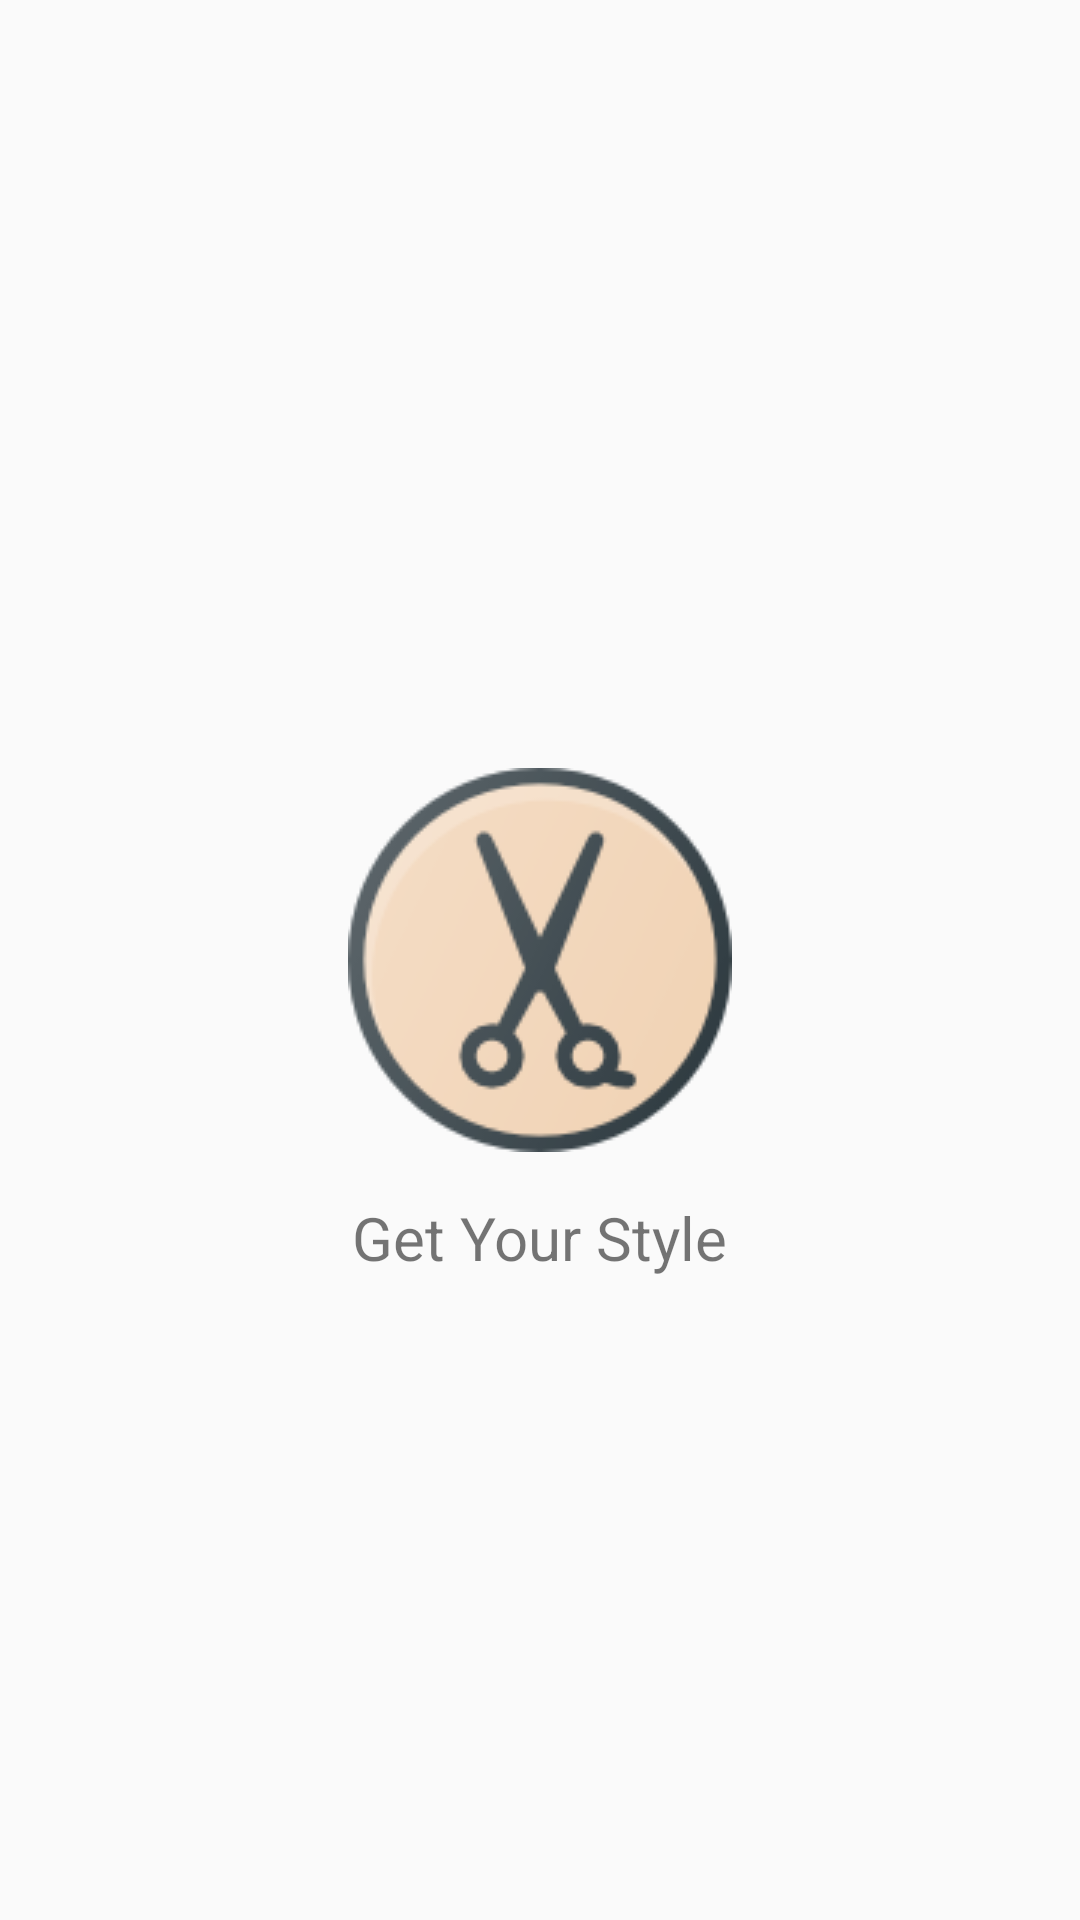

Layout XML and referenced resources for this Android screen:
<!-- AndroidManifest.xml: application theme AppTheme -->
<!-- res/layout/activity_splash.xml -->
<?xml version="1.0" encoding="utf-8"?>
<RelativeLayout xmlns:android="http://schemas.android.com/apk/res/android"
    xmlns:app="http://schemas.android.com/apk/res-auto"
    xmlns:tools="http://schemas.android.com/tools"
    android:layout_width="match_parent"
    android:layout_height="match_parent"
    tools:context=".Splash">

    <ImageView
        android:id="@+id/img"
        android:layout_width="wrap_content"
        android:layout_height="wrap_content"
        android:src="@drawable/haircut"
        android:layout_centerInParent="true"
        android:layout_marginBottom="15dp">
    </ImageView>

    <TextView
        android:id="@+id/tvlogo"
        android:text="Get Your Style"
        android:layout_width="wrap_content"
        android:layout_height="wrap_content"
        android:layout_below="@id/img"
        android:textSize="20dp"
        android:layout_centerInParent="true"/>

</RelativeLayout>
<!-- resources referenced by this layout -->
<resources>
  <!-- drawable haircut: png bitmap (drawable, 10438 bytes) -->
  <style name="AppTheme" parent="Theme.MaterialComponents.Light.NoActionBar.Bridge">
          
          <item name="colorPrimaryDark">@color/colorPrimaryDark</item>
          <item name="colorAccent">@color/colorAccent</item>
          <item name="colorPrimary">@color/colorPrimary</item>
      </style>
  <color name="colorPrimaryDark">#3700B3</color>
  <color name="colorAccent">#616161</color>
  <color name="colorPrimary">#616161</color>
</resources>
